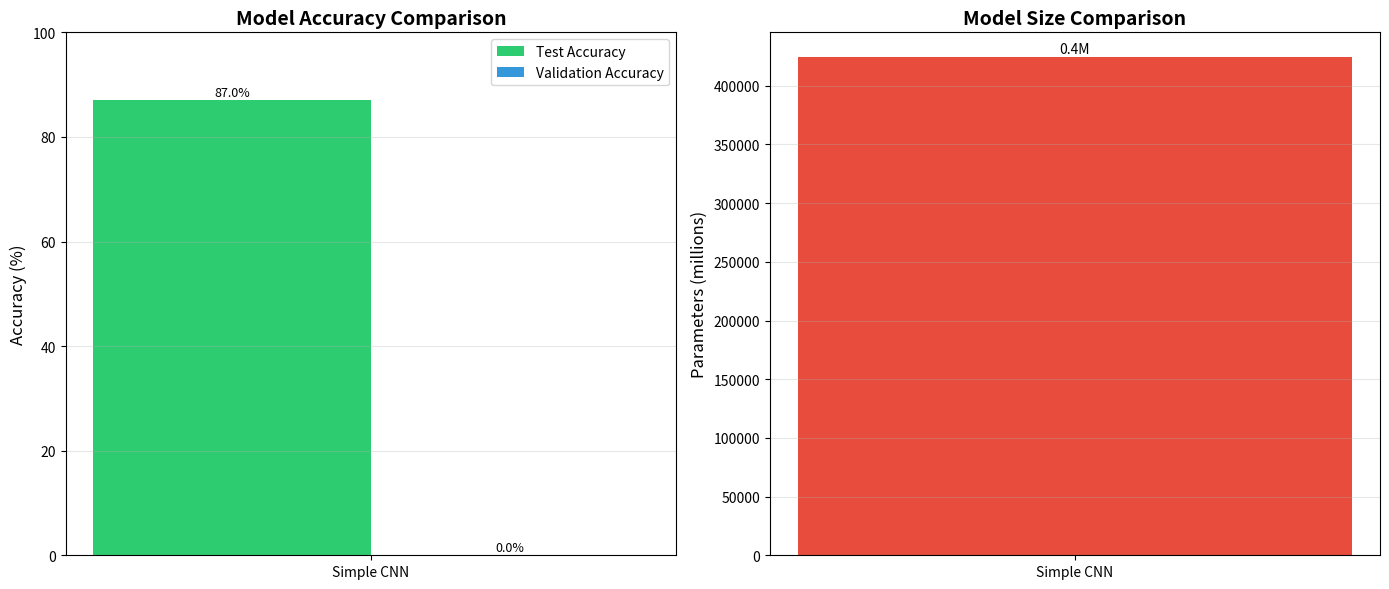

This figure's Python source: (Note: this script raises an exception after producing the figure.)
"""
Compare all three trained models
"""

import json
import matplotlib.pyplot as plt
import numpy as np

def load_results():
    """Load results from all models"""
    results = {}
    
    # Simple CNN results
    try:
        with open('ml/outputs/training_results.json', 'r') as f:
            results['Simple CNN'] = json.load(f)
    except:
        results['Simple CNN'] = {'test_accuracy': 0.8704}  # Your current result
    
    # MobileNet results
    try:
        with open('ml/outputs/mobilenet_results.json', 'r') as f:
            results['MobileNetV2'] = json.load(f)
    except:
        results['MobileNetV2'] = None
    
    # EfficientNet results
    try:
        with open('ml/outputs/efficientnet_results.json', 'r') as f:
            results['EfficientNetB0'] = json.load(f)
    except:
        results['EfficientNetB0'] = None
    
    return results

def plot_comparison(results):
    """Create comparison charts"""
    
    # Filter out None results
    valid_models = {k: v for k, v in results.items() if v is not None}
    
    if len(valid_models) == 0:
        print("No results to compare. Train models first!")
        return
    
    model_names = list(valid_models.keys())
    test_accuracies = [valid_models[m]['test_accuracy'] * 100 for m in model_names]
    val_accuracies = [valid_models[m].get('best_val_accuracy', 0) * 100 for m in model_names]
    
    # Create bar chart
    x = np.arange(len(model_names))
    width = 0.35
    
    fig, (ax1, ax2) = plt.subplots(1, 2, figsize=(14, 6))
    
    # Accuracy comparison
    bars1 = ax1.bar(x - width/2, test_accuracies, width, label='Test Accuracy', color='#2ecc71')
    bars2 = ax1.bar(x + width/2, val_accuracies, width, label='Validation Accuracy', color='#3498db')
    
    ax1.set_ylabel('Accuracy (%)', fontsize=12)
    ax1.set_title('Model Accuracy Comparison', fontsize=14, fontweight='bold')
    ax1.set_xticks(x)
    ax1.set_xticklabels(model_names, fontsize=10)
    ax1.legend()
    ax1.set_ylim(0, 100)
    ax1.grid(True, alpha=0.3, axis='y')
    
    # Add value labels on bars
    for bar in bars1:
        height = bar.get_height()
        ax1.annotate(f'{height:.1f}%', xy=(bar.get_x() + bar.get_width()/2, height),
                    xytext=(0, 3), textcoords="offset points", ha='center', fontsize=9)
    for bar in bars2:
        height = bar.get_height()
        ax1.annotate(f'{height:.1f}%', xy=(bar.get_x() + bar.get_width()/2, height),
                    xytext=(0, 3), textcoords="offset points", ha='center', fontsize=9)
    
    # Parameter comparison
    param_counts = []
    for model in model_names:
        if model == 'Simple CNN':
            param_counts.append(424268)  # From training output
        elif model == 'MobileNetV2':
            param_counts.append(2259844)  # Approximate
        elif model == 'EfficientNetB0':
            param_counts.append(4842927)  # Approximate
    
    colors = ['#e74c3c' if p == min(param_counts) else '#95a5a6' for p in param_counts]
    bars = ax2.bar(model_names, param_counts, color=colors)
    ax2.set_ylabel('Parameters (millions)', fontsize=12)
    ax2.set_title('Model Size Comparison', fontsize=14, fontweight='bold')
    ax2.grid(True, alpha=0.3, axis='y')
    
    # Convert to millions
    for bar, count in zip(bars, param_counts):
        height = bar.get_height()
        ax2.annotate(f'{count/1e6:.1f}M', xy=(bar.get_x() + bar.get_width()/2, height),
                    xytext=(0, 3), textcoords="offset points", ha='center', fontsize=10)
    
    plt.tight_layout()
    plt.savefig('ml/outputs/model_comparison.png', dpi=150)
    plt.show()
    
    # Print summary table
    print("\n" + "=" * 60)
    print("MODEL COMPARISON SUMMARY")
    print("=" * 60)
    print(f"{'Model':<20} {'Test Acc':<12} {'Val Acc':<12} {'Parameters':<15} {'Recommendation':<15}")
    print("-" * 75)
    
    best_accuracy = max(test_accuracies)
    smallest_model = min(param_counts)
    
    for i, model in enumerate(model_names):
        test_acc = test_accuracies[i]
        val_acc = val_accuracies[i]
        params = param_counts[i]
        
        recommendation = ""
        if test_acc == best_accuracy:
            recommendation = "⭐ Best Accuracy"
        elif params == smallest_model:
            recommendation = "📱 Most Lightweight"
        else:
            recommendation = "Good Balance"
        
        print(f"{model:<20} {test_acc:.2f}%{' ':<9} {val_acc:.2f}%{' ':<9} {params/1e6:.1f}M{' ':<12} {recommendation}")
    
    print("\n" + "=" * 60)
    print("RECOMMENDATION:")
    print("=" * 60)
    
    # Find best model by accuracy
    best_idx = test_accuracies.index(max(test_accuracies))
    print(f"\n🏆 Best Accuracy: {model_names[best_idx]} with {test_accuracies[best_idx]:.1f}%")
    
    # Find smallest model
    smallest_idx = param_counts.index(min(param_counts))
    print(f"📱 Smallest Model: {model_names[smallest_idx]} with {param_counts[smallest_idx]/1e6:.1f}M parameters")
    
    print("\nFor web application deployment, consider:")
    print("  - Simple CNN: Fastest inference, good for CPU deployment")
    print("  - MobileNetV2: Good balance of accuracy and speed")
    print("  - EfficientNetB0: Best accuracy, requires more resources")
    
    return valid_models

def main():
    """Main comparison function"""
    print("=" * 60)
    print("📊 Model Comparison Tool")
    print("=" * 60)
    
    results = load_results()
    plot_comparison(results)
    
    print("\n✅ Comparison complete! Charts saved to ml/outputs/")

if __name__ == "__main__":
    main()
